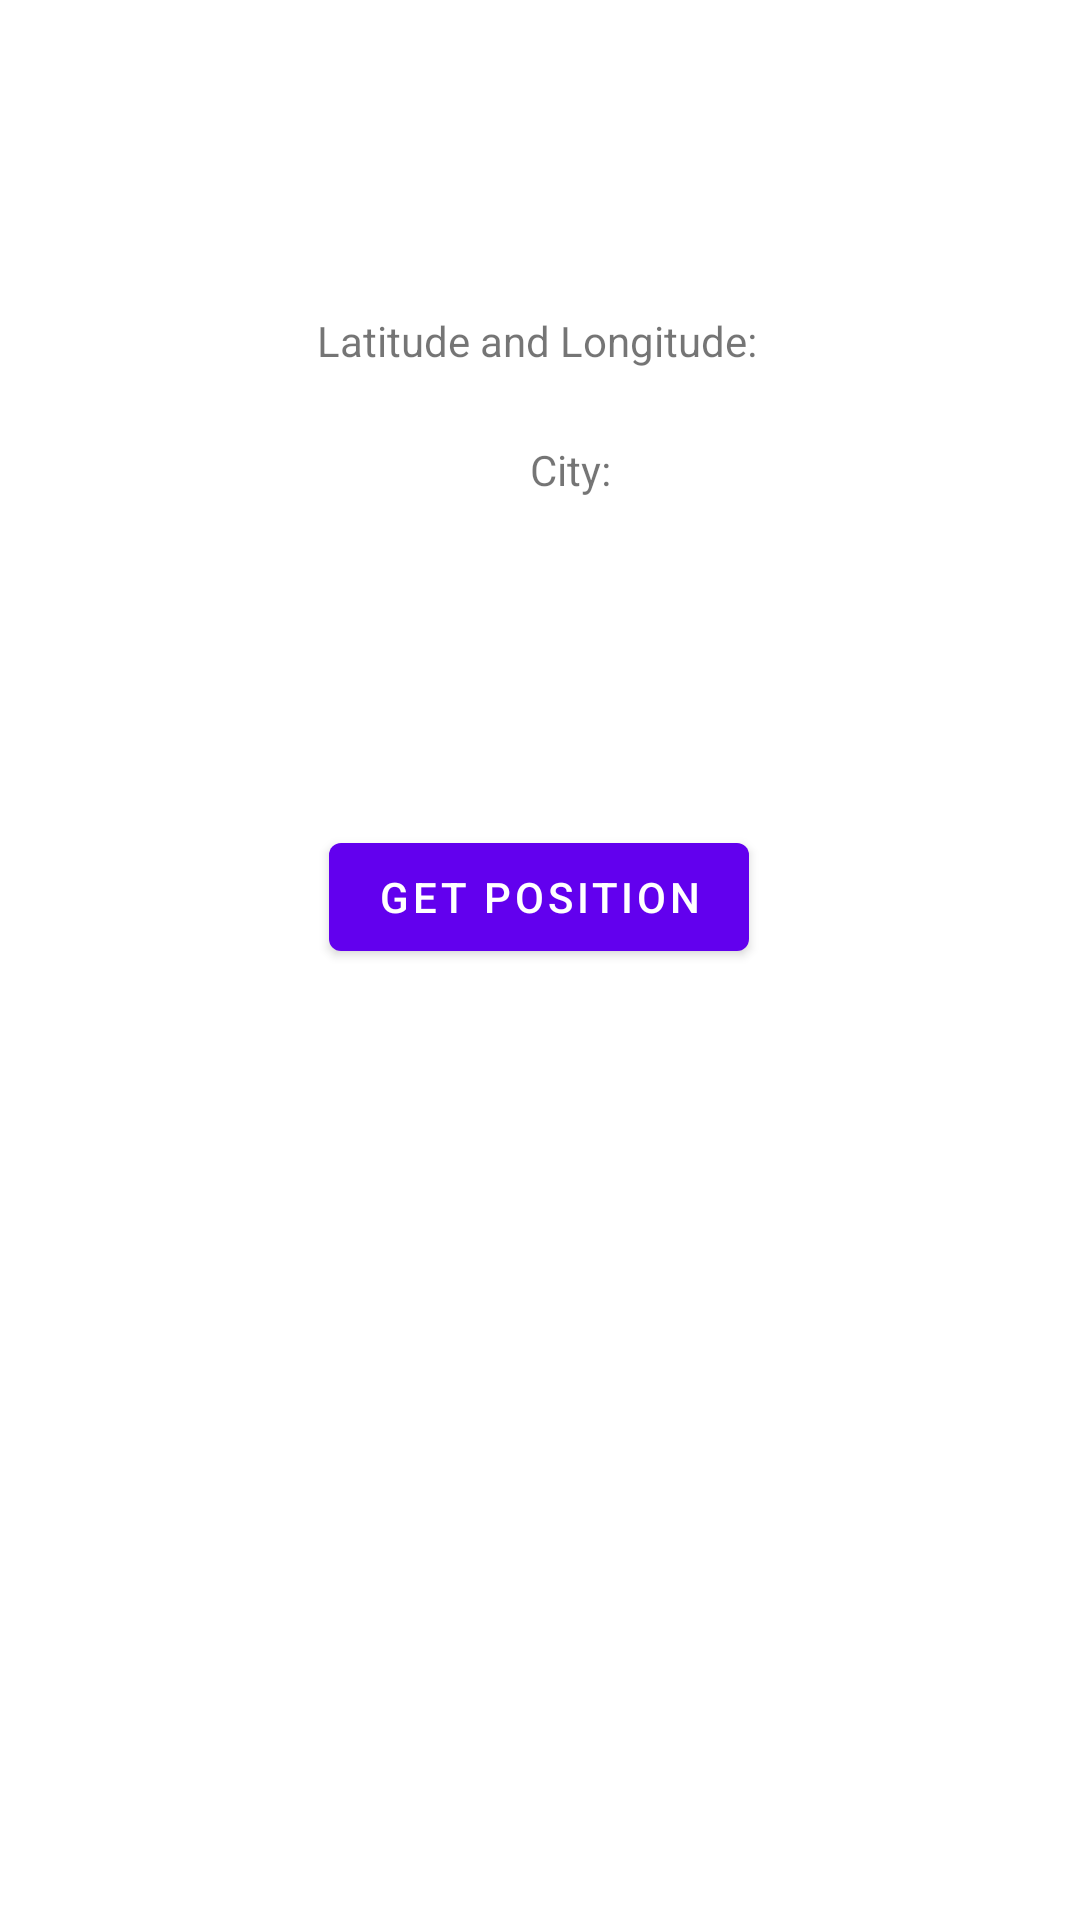

Produce the Android XML layout that renders to this screen, including the resource entries it uses.
<!-- AndroidManifest.xml: application theme Theme.Where -->
<!-- res/layout/fragment_first.xml -->
<?xml version="1.0" encoding="utf-8"?>
<androidx.constraintlayout.widget.ConstraintLayout xmlns:android="http://schemas.android.com/apk/res/android"
    xmlns:app="http://schemas.android.com/apk/res-auto"
    xmlns:tools="http://schemas.android.com/tools"
    android:layout_width="match_parent"
    android:layout_height="match_parent"
    tools:context=".GetPositionFragment">

    <TextView
        android:id="@+id/textview_lat_long"
        android:layout_width="wrap_content"
        android:layout_height="wrap_content"
        android:layout_marginTop="104dp"
        android:text="@string/string_lat_long"
        app:layout_constraintEnd_toEndOf="parent"
        app:layout_constraintHorizontal_bias="0.496"
        app:layout_constraintStart_toStartOf="parent"
        app:layout_constraintTop_toTopOf="parent" />

    <TextView
        android:id="@+id/textview_city"
        android:layout_width="wrap_content"
        android:layout_height="wrap_content"
        android:layout_marginStart="20dp"
        android:layout_marginTop="24dp"
        android:text="@string/string_city"
        app:layout_constraintEnd_toEndOf="parent"
        app:layout_constraintStart_toStartOf="parent"
        app:layout_constraintTop_toBottomOf="@+id/textview_lat_long" />

    <Button
        android:id="@+id/button_get_position"
        android:layout_width="wrap_content"
        android:layout_height="wrap_content"
        android:layout_marginBottom="208dp"
        android:text="@string/get_position"
        app:layout_constraintBottom_toBottomOf="parent"
        app:layout_constraintEnd_toEndOf="parent"
        app:layout_constraintHorizontal_bias="0.498"
        app:layout_constraintStart_toStartOf="parent"
        app:layout_constraintTop_toBottomOf="@+id/textview_city" />
</androidx.constraintlayout.widget.ConstraintLayout>
<!-- resources referenced by this layout -->
<resources>
  <string name="get_position">Get Position</string>
  <string name="string_city">City:</string>
  <string name="string_lat_long">Latitude and Longitude:</string>
  <style name="Theme.Where" parent="Theme.MaterialComponents.DayNight.DarkActionBar">
          
          <item name="colorPrimary">@color/purple_500</item>
          <item name="colorPrimaryVariant">@color/purple_700</item>
          <item name="colorOnPrimary">@color/white</item>
          
          <item name="colorSecondary">@color/teal_200</item>
          <item name="colorSecondaryVariant">@color/teal_700</item>
          <item name="colorOnSecondary">@color/black</item>
          
          <item name="android:statusBarColor">?attr/colorPrimaryVariant</item>
          
      </style>
  <!-- not gathered from this repository: default colours our renderer supplied (Android Studio template values) -->
  <color name="purple_500">#FF6200EE</color>
  <color name="purple_700">#FF3700B3</color>
  <color name="teal_200">#FF03DAC5</color>
  <color name="teal_700">#FF018786</color>
  <color name="black">#FF000000</color>
  <color name="white">#FFFFFFFF</color>
</resources>
